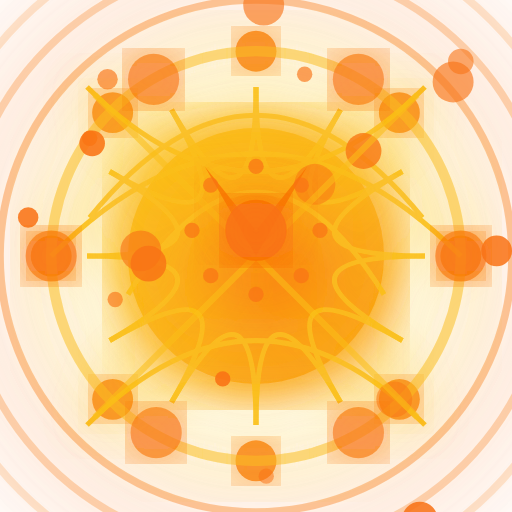
t = 0.00 s
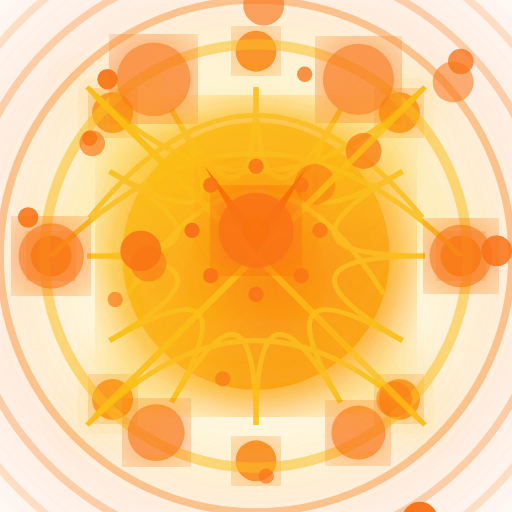
t = 1.47 s
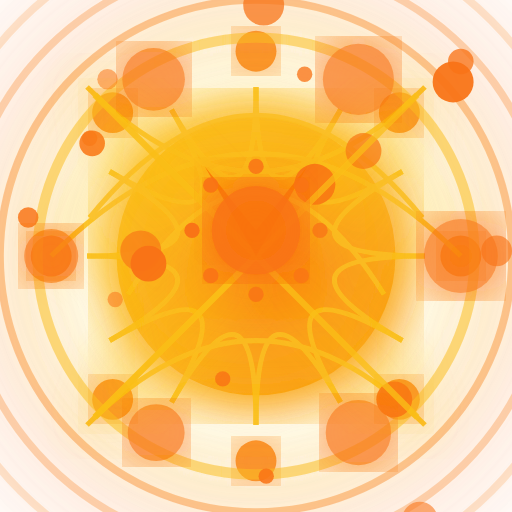
t = 2.93 s
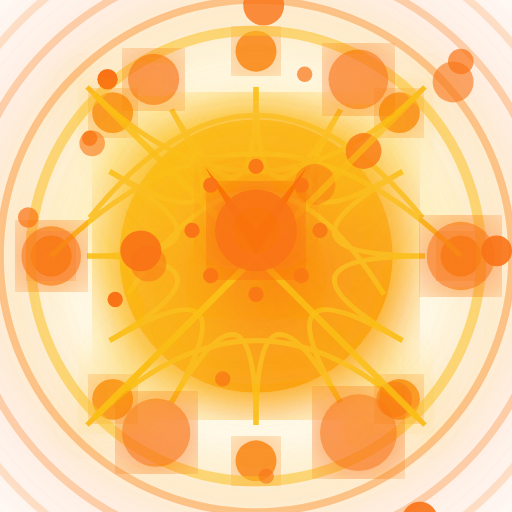
t = 4.40 s
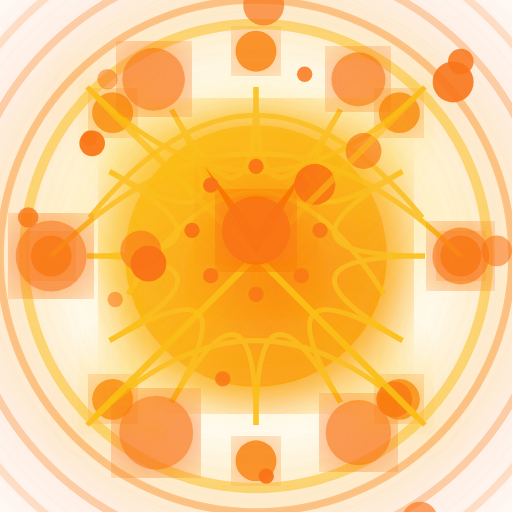
t = 5.87 s
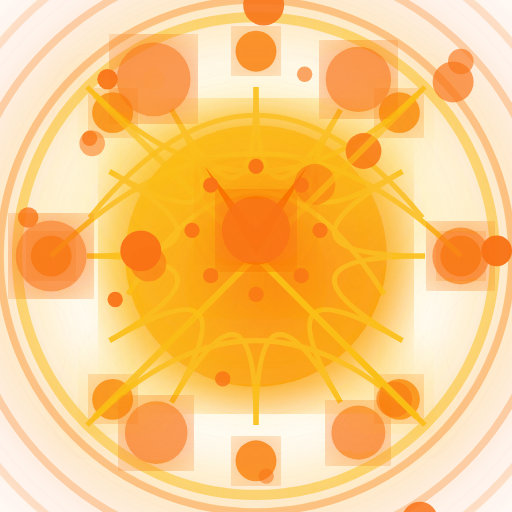
t = 7.33 s

The animated SVG that drew these frames (rendered in a browser with its animation timeline set to each time). Animation: 63 SMIL elements (animate=63); one cycle of 8.80 s, repeats indefinitely.

<?xml version="1.0" encoding="utf-8" ?>
<svg xmlns="http://www.w3.org/2000/svg" xmlns:ev="http://www.w3.org/2001/xml-events" xmlns:xlink="http://www.w3.org/1999/xlink" baseProfile="full" height="200" version="1.1" viewBox="0 0 200 200" width="200">
  <title>Logo Arkalia-LUNA - Style ULTIME avec effets cosmiques extrêmes</title>
  <defs>
    <radialGradient cx="40%" cy="40%" id="ultimateCosmic-explosive" r="70%">
      <stop offset="0%" stop-color="#dc2626" stop-opacity="1.0"/>
      <stop offset="1%" stop-color="#f97316" stop-opacity="0.98"/>
      <stop offset="3%" stop-color="#ea580c" stop-opacity="0.95"/>
      <stop offset="5%" stop-color="#fbbf24" stop-opacity="0.92"/>
      <stop offset="8%" stop-color="#f97316" stop-opacity="0.88"/>
      <stop offset="12%" stop-color="#dc2626" stop-opacity="0.85"/>
      <stop offset="15%" stop-color="#ea580c" stop-opacity="0.8"/>
      <stop offset="18%" stop-color="#fbbf24" stop-opacity="0.75"/>
      <stop offset="22%" stop-color="#f97316" stop-opacity="0.7"/>
      <stop offset="25%" stop-color="#dc2626" stop-opacity="0.65"/>
      <stop offset="28%" stop-color="#ea580c" stop-opacity="0.6"/>
      <stop offset="32%" stop-color="#fbbf24" stop-opacity="0.55"/>
      <stop offset="35%" stop-color="#f97316" stop-opacity="0.5"/>
      <stop offset="38%" stop-color="#dc2626" stop-opacity="0.45"/>
      <stop offset="42%" stop-color="#ea580c" stop-opacity="0.4"/>
      <stop offset="45%" stop-color="#fbbf24" stop-opacity="0.35"/>
      <stop offset="48%" stop-color="#f97316" stop-opacity="0.3"/>
      <stop offset="52%" stop-color="#dc2626" stop-opacity="0.25"/>
      <stop offset="55%" stop-color="#ea580c" stop-opacity="0.2"/>
      <stop offset="58%" stop-color="#fbbf24" stop-opacity="0.15"/>
      <stop offset="62%" stop-color="#f97316" stop-opacity="0.1"/>
      <stop offset="65%" stop-color="#dc2626" stop-opacity="0.05"/>
      <stop offset="68%" stop-color="#ea580c" stop-opacity="0.0"/>
      <stop offset="72%" stop-color="#fbbf24" stop-opacity="0.0"/>
      <stop offset="75%" stop-color="#f97316" stop-opacity="0.0"/>
      <stop offset="78%" stop-color="#dc2626" stop-opacity="0.0"/>
      <stop offset="82%" stop-color="#ea580c" stop-opacity="0.0"/>
      <stop offset="85%" stop-color="#fbbf24" stop-opacity="0.0"/>
      <stop offset="88%" stop-color="#f97316" stop-opacity="0.0"/>
      <stop offset="92%" stop-color="#dc2626" stop-opacity="0.0"/>
      <stop offset="95%" stop-color="#ea580c" stop-opacity="0.0"/>
      <stop offset="100%" stop-color="#dc2626" stop-opacity="0.0"/>
    </radialGradient>
    <radialGradient cx="60%" cy="60%" id="ultimateSecondaryCosmic-explosive" r="60%">
      <stop offset="0%" stop-color="#f97316"/>
      <stop offset="100%" stop-color="#fbbf24"/>
    </radialGradient>
    <filter id="ultimateCosmicGlow-explosive">
      <feGaussianBlur in="SourceGraphic" stdDeviation="12.0"/>
      <feMerge>
        <feMergeNode in="SourceGraphic"/>
        <feMergeNode/>
        <feMergeNode/>
      </feMerge>
    </filter>
    <filter id="ultimateCosmicTurbulence-explosive">
      <feTurbulence baseFrequency="0.01" numOctaves="3" seed="42" type="fractalNoise"/>
      <feDisplacementMap in="SourceGraphic" in2="cosmicTurbulence" scale="25" xChannelSelector="R" yChannelSelector="G"/>
    </filter>
    <filter id="ultimateCosmicDepth-explosive"/>
    <mask id="ultimateCosmicDepthMask-explosive">
      <circle cx="100" cy="100" fill="white" r="86.0"/>
    </mask>
    <mask id="ultimateCosmicOrganicMask-explosive">
      <path d="M 40 40 Q 100 20 160 40 Q 100 160 40 160 Z" fill="white"/>
    </mask>
    <pattern height="66" id="ultimateCosmicSurfacePattern-explosive" patternUnits="userSpaceOnUse" width="66">
      <circle cx="14" cy="3" fill="#dc2626" opacity="0.23571214883121666" r="7"/>
      <circle cx="17" cy="13" fill="#dc2626" opacity="0.3566723793571639" r="4"/>
      <circle cx="4" cy="3" fill="#dc2626" opacity="0.22652329118126116" r="4"/>
      <circle cx="64" cy="3" fill="#dc2626" opacity="0.4006068645228412" r="6"/>
      <circle cx="53" cy="28" fill="#dc2626" opacity="0.35624298935656806" r="10"/>
      <circle cx="0" cy="20" fill="#dc2626" opacity="0.26908768078129713" r="9"/>
      <circle cx="19" cy="27" fill="#dc2626" opacity="0.18577359678194705" r="8"/>
      <circle cx="48" cy="12" fill="#dc2626" opacity="0.44662302822161093" r="8"/>
      <circle cx="33" cy="5" fill="#dc2626" opacity="0.33767983200914525" r="10"/>
      <circle cx="48" cy="10" fill="#dc2626" opacity="0.4402916324885482" r="7"/>
      <circle cx="46" cy="24" fill="#dc2626" opacity="0.16603853427948176" r="4"/>
      <circle cx="29" cy="37" fill="#dc2626" opacity="0.4493612023553014" r="4"/>
    </pattern>
    <pattern height="133.0" id="ultimateCosmicNeuralPattern-explosive" patternUnits="userSpaceOnUse" width="133.0">
      <line opacity="0.8" stroke="#f97316" stroke-width="2" x1="25" x2="71" y1="97" y2="116"/>
      <line opacity="0.8" stroke="#f97316" stroke-width="2" x1="93" x2="94" y1="41" y2="90"/>
      <line opacity="0.8" stroke="#f97316" stroke-width="2" x1="53" x2="18" y1="68" y2="43"/>
      <line opacity="0.8" stroke="#f97316" stroke-width="2" x1="62" x2="118" y1="41" y2="97"/>
      <line opacity="0.8" stroke="#f97316" stroke-width="2" x1="69" x2="83" y1="56" y2="14"/>
      <line opacity="0.8" stroke="#f97316" stroke-width="2" x1="58" x2="80" y1="8" y2="102"/>
      <line opacity="0.8" stroke="#f97316" stroke-width="2" x1="68" x2="54" y1="16" y2="80"/>
      <line opacity="0.8" stroke="#f97316" stroke-width="2" x1="54" x2="101" y1="127" y2="117"/>
      <line opacity="0.8" stroke="#f97316" stroke-width="2" x1="36" x2="35" y1="67" y2="63"/>
      <line opacity="0.8" stroke="#f97316" stroke-width="2" x1="67" x2="102" y1="109" y2="92"/>
    </pattern>
  </defs>
  <circle cx="100" cy="100" fill="url(#ultimateCosmic-explosive)" filter="url(#ultimateCosmicDepth-explosive)" r="90.0"/>
  <circle cx="180" cy="100" fill="#f97316" filter="url(#ultimateCosmicGlow-explosive)" opacity="0.8" r="8"/>
  <circle cx="156" cy="156" fill="#f97316" filter="url(#ultimateCosmicGlow-explosive)" opacity="0.8" r="8"/>
  <circle cx="100" cy="180" fill="#f97316" filter="url(#ultimateCosmicGlow-explosive)" opacity="0.8" r="8"/>
  <circle cx="44" cy="156" fill="#f97316" filter="url(#ultimateCosmicGlow-explosive)" opacity="0.8" r="8"/>
  <circle cx="20" cy="100" fill="#f97316" filter="url(#ultimateCosmicGlow-explosive)" opacity="0.8" r="8"/>
  <circle cx="44" cy="44" fill="#f97316" filter="url(#ultimateCosmicGlow-explosive)" opacity="0.8" r="8"/>
  <circle cx="100" cy="20" fill="#f97316" filter="url(#ultimateCosmicGlow-explosive)" opacity="0.8" r="8"/>
  <circle cx="156" cy="44" fill="#f97316" filter="url(#ultimateCosmicGlow-explosive)" opacity="0.8" r="8"/>
  <circle cx="100" cy="100" fill="url(#ultimateSecondaryCosmic-explosive)" filter="url(#ultimateCosmicGlow-explosive)" r="50">
    <animate attributeName="r" dur="1.2s" repeatCount="indefinite" values="50;55.00000000000001;50"/>
  </circle>
  <g fill="none" filter="url(#ultimateCosmicGlow-explosive)" opacity="0.9" stroke="#fbbf24" stroke-width="2">
    <path d="M20.0 100 Q100 20.0 180.0 100">
      <animate attributeName="stroke-dashoffset" begin="0.0s" dur="2.4s" repeatCount="indefinite" values="0;-300;0"/>
    </path>
    <path d="M35.0 85 Q100 5.0 165.0 85">
      <animate attributeName="stroke-dashoffset" begin="0.4s" dur="2.4s" repeatCount="indefinite" values="0;-300;0"/>
    </path>
    <path d="M50.0 115 Q100 35.0 150.0 115">
      <animate attributeName="stroke-dashoffset" begin="0.8s" dur="2.4s" repeatCount="indefinite" values="0;-300;0"/>
    </path>
    <path d="M34 34 Q100 100 166 34">
      <animate attributeName="stroke-dashoffset" begin="1.2000000000000002s" dur="2.4s" repeatCount="indefinite" values="0;-300;0"/>
    </path>
    <path d="M34 166 Q100 100 166 166">
      <animate attributeName="stroke-dashoffset" begin="1.6s" dur="2.4s" repeatCount="indefinite" values="0;-300;0"/>
    </path>
    <path d="M166.0 100.0 Q100 100 157.15767664977295 133.0">
      <animate attributeName="stroke-dashoffset" begin="2.0s" dur="2.4s" repeatCount="indefinite" values="0;-300;0"/>
    </path>
    <path d="M157.15767664977295 133.0 Q100 100 133.0 157.15767664977295">
      <animate attributeName="stroke-dashoffset" begin="2.4000000000000004s" dur="2.4s" repeatCount="indefinite" values="0;-300;0"/>
    </path>
    <path d="M133.0 157.15767664977295 Q100 100 100.0 166.0">
      <animate attributeName="stroke-dashoffset" begin="2.8000000000000003s" dur="2.4s" repeatCount="indefinite" values="0;-300;0"/>
    </path>
    <path d="M100.0 166.0 Q100 100 67.00000000000001 157.15767664977295">
      <animate attributeName="stroke-dashoffset" begin="3.2s" dur="2.4s" repeatCount="indefinite" values="0;-300;0"/>
    </path>
    <path d="M67.00000000000001 157.15767664977295 Q100 100 42.84232335022706 133.00000000000003">
      <animate attributeName="stroke-dashoffset" begin="3.6s" dur="2.4s" repeatCount="indefinite" values="0;-300;0"/>
    </path>
    <path d="M42.84232335022705 133.0 Q100 100 34.0 100.00000000000001">
      <animate attributeName="stroke-dashoffset" begin="4.0s" dur="2.4s" repeatCount="indefinite" values="0;-300;0"/>
    </path>
    <path d="M34.0 100.00000000000001 Q100 100 42.84232335022704 67.00000000000001">
      <animate attributeName="stroke-dashoffset" begin="4.4s" dur="2.4s" repeatCount="indefinite" values="0;-300;0"/>
    </path>
    <path d="M42.842323350227055 67.0 Q100 100 67.00000000000003 42.84232335022704">
      <animate attributeName="stroke-dashoffset" begin="4.800000000000001s" dur="2.4s" repeatCount="indefinite" values="0;-300;0"/>
    </path>
    <path d="M66.99999999999997 42.84232335022707 Q100 100 99.99999999999999 34.0">
      <animate attributeName="stroke-dashoffset" begin="5.2s" dur="2.4s" repeatCount="indefinite" values="0;-300;0"/>
    </path>
    <path d="M99.99999999999999 34.0 Q100 100 133.0 42.842323350227055">
      <animate attributeName="stroke-dashoffset" begin="5.6000000000000005s" dur="2.4s" repeatCount="indefinite" values="0;-300;0"/>
    </path>
    <path d="M133.0 42.842323350227055 Q100 100 157.15767664977295 67.00000000000003">
      <animate attributeName="stroke-dashoffset" begin="6.0s" dur="2.4s" repeatCount="indefinite" values="0;-300;0"/>
    </path>
    <path d="M157.15767664977292 66.99999999999997 Q100 100 166.0 99.99999999999999">
      <animate attributeName="stroke-dashoffset" begin="6.4s" dur="2.4s" repeatCount="indefinite" values="0;-300;0"/>
    </path>
  </g>
  <circle cx="100" cy="100" fill="none" filter="url(#ultimateCosmicGlow-explosive)" opacity="0.4" r="100" stroke="#f97316" stroke-width="3"/>
  <circle cx="100" cy="100" fill="none" filter="url(#ultimateCosmicGlow-explosive)" opacity="0.30000000000000004" r="115" stroke="#f97316" stroke-width="3"/>
  <circle cx="100" cy="100" fill="none" filter="url(#ultimateCosmicGlow-explosive)" opacity="0.2" r="130" stroke="#f97316" stroke-width="3"/>
  <circle cx="100" cy="100" fill="none" filter="url(#ultimateCosmicGlow-explosive)" opacity="0.09999999999999998" r="145" stroke="#f97316" stroke-width="3"/>
  <circle cx="100" cy="100" fill="none" filter="url(#ultimateCosmicGlow-explosive)" opacity="0.6" r="80.0" stroke="#fbbf24" stroke-width="4">
    <animate attributeName="r" dur="1.6s" repeatCount="indefinite" values="80.0;96.0;80.0"/>
  </circle>
  <circle cx="124" cy="223" fill="#f97316" opacity="0.6974063339558524" r="7">
    <animate attributeName="opacity" begin="0.0s" dur="1.0s" repeatCount="indefinite" values="0.5;1.0;0.5"/>
  </circle>
  <circle cx="104" cy="-13" fill="#f97316" opacity="0.7509784166812361" r="4">
    <animate attributeName="opacity" begin="0.1s" dur="1.0s" repeatCount="indefinite" values="0.5;1.0;0.5"/>
  </circle>
  <circle cx="119" cy="29" fill="#f97316" opacity="0.6539069246698" r="3">
    <animate attributeName="opacity" begin="0.2s" dur="1.0s" repeatCount="indefinite" values="0.5;1.0;0.5"/>
  </circle>
  <circle cx="36" cy="56" fill="#f97316" opacity="0.8884313510454473" r="5">
    <animate attributeName="opacity" begin="0.30000000000000004s" dur="1.0s" repeatCount="indefinite" values="0.5;1.0;0.5"/>
  </circle>
  <circle cx="123" cy="72" fill="#f97316" opacity="0.5458206971934747" r="8">
    <animate attributeName="opacity" begin="0.4s" dur="1.0s" repeatCount="indefinite" values="0.5;1.0;0.5"/>
  </circle>
  <circle cx="177" cy="32" fill="#f97316" opacity="0.6360701892124181" r="8">
    <animate attributeName="opacity" begin="0.5s" dur="1.0s" repeatCount="indefinite" values="0.5;1.0;0.5"/>
  </circle>
  <circle cx="87" cy="148" fill="#f97316" opacity="0.881526371008432" r="3">
    <animate attributeName="opacity" begin="0.6000000000000001s" dur="1.0s" repeatCount="indefinite" values="0.5;1.0;0.5"/>
  </circle>
  <circle cx="142" cy="59" fill="#f97316" opacity="0.8047848796208259" r="7">
    <animate attributeName="opacity" begin="0.7000000000000001s" dur="1.0s" repeatCount="indefinite" values="0.5;1.0;0.5"/>
  </circle>
  <circle cx="55" cy="98" fill="#f97316" opacity="0.6193779165794532" r="8">
    <animate attributeName="opacity" begin="0.8s" dur="1.0s" repeatCount="indefinite" values="0.5;1.0;0.5"/>
  </circle>
  <circle cx="42" cy="31" fill="#f97316" opacity="0.6495655410364591" r="4">
    <animate attributeName="opacity" begin="0.9s" dur="1.0s" repeatCount="indefinite" values="0.5;1.0;0.5"/>
  </circle>
  <circle cx="164" cy="203" fill="#f97316" opacity="0.867397397758281" r="7">
    <animate attributeName="opacity" begin="1.0s" dur="1.0s" repeatCount="indefinite" values="0.5;1.0;0.5"/>
  </circle>
  <circle cx="35" cy="54" fill="#f97316" opacity="0.8716394465058468" r="3">
    <animate attributeName="opacity" begin="1.1s" dur="1.0s" repeatCount="indefinite" values="0.5;1.0;0.5"/>
  </circle>
  <circle cx="180" cy="24" fill="#f97316" opacity="0.5957809241352235" r="5">
    <animate attributeName="opacity" begin="1.2000000000000002s" dur="1.0s" repeatCount="indefinite" values="0.5;1.0;0.5"/>
  </circle>
  <circle cx="104" cy="186" fill="#f97316" opacity="0.5342613808271515" r="3">
    <animate attributeName="opacity" begin="1.3s" dur="1.0s" repeatCount="indefinite" values="0.5;1.0;0.5"/>
  </circle>
  <circle cx="58" cy="103" fill="#f97316" opacity="0.8063337717227952" r="7">
    <animate attributeName="opacity" begin="1.4000000000000001s" dur="1.0s" repeatCount="indefinite" values="0.5;1.0;0.5"/>
  </circle>
  <circle cx="154" cy="156" fill="#f97316" opacity="0.5660507835896511" r="7">
    <animate attributeName="opacity" begin="1.5s" dur="1.0s" repeatCount="indefinite" values="0.5;1.0;0.5"/>
  </circle>
  <circle cx="11" cy="85" fill="#f97316" opacity="0.8715653972008708" r="4">
    <animate attributeName="opacity" begin="1.6s" dur="1.0s" repeatCount="indefinite" values="0.5;1.0;0.5"/>
  </circle>
  <circle cx="103" cy="2" fill="#f97316" opacity="0.624686516520358" r="8">
    <animate attributeName="opacity" begin="1.7000000000000002s" dur="1.0s" repeatCount="indefinite" values="0.5;1.0;0.5"/>
  </circle>
  <circle cx="194" cy="98" fill="#f97316" opacity="0.8598456338571783" r="6">
    <animate attributeName="opacity" begin="1.8s" dur="1.0s" repeatCount="indefinite" values="0.5;1.0;0.5"/>
  </circle>
  <circle cx="45" cy="117" fill="#f97316" opacity="0.6352342248589822" r="3">
    <animate attributeName="opacity" begin="1.9000000000000001s" dur="1.0s" repeatCount="indefinite" values="0.5;1.0;0.5"/>
  </circle>
  <circle cx="180" cy="100" fill="#f97316" filter="url(#ultimateCosmicGlow-explosive)" opacity="0.7" r="10">
    <animate attributeName="r" begin="0.0s" dur="1.2s" repeatCount="indefinite" values="10;15;10"/>
  </circle>
  <circle cx="140" cy="169" fill="#f97316" filter="url(#ultimateCosmicGlow-explosive)" opacity="0.7" r="10">
    <animate attributeName="r" begin="0.2s" dur="1.2s" repeatCount="indefinite" values="10;15;10"/>
  </circle>
  <circle cx="61" cy="169" fill="#f97316" filter="url(#ultimateCosmicGlow-explosive)" opacity="0.7" r="10">
    <animate attributeName="r" begin="0.4s" dur="1.2s" repeatCount="indefinite" values="10;15;10"/>
  </circle>
  <circle cx="20" cy="100" fill="#f97316" filter="url(#ultimateCosmicGlow-explosive)" opacity="0.7" r="10">
    <animate attributeName="r" begin="0.6000000000000001s" dur="1.2s" repeatCount="indefinite" values="10;15;10"/>
  </circle>
  <circle cx="60" cy="31" fill="#f97316" filter="url(#ultimateCosmicGlow-explosive)" opacity="0.7" r="10">
    <animate attributeName="r" begin="0.8s" dur="1.2s" repeatCount="indefinite" values="10;15;10"/>
  </circle>
  <circle cx="140" cy="31" fill="#f97316" filter="url(#ultimateCosmicGlow-explosive)" opacity="0.7" r="10">
    <animate attributeName="r" begin="1.0s" dur="1.2s" repeatCount="indefinite" values="10;15;10"/>
  </circle>
  <line filter="url(#ultimateCosmicGlow-explosive)" opacity="0.6" stroke="#fbbf24" stroke-width="2.5" x1="100" x2="190" y1="100" y2="100">
    <animate attributeName="opacity" begin="0.0s" dur="1.6s" repeatCount="indefinite" values="0.6;1.0;0.6"/>
  </line>
  <line filter="url(#ultimateCosmicGlow-explosive)" opacity="0.6" stroke="#fbbf24" stroke-width="2.5" x1="100" x2="163" y1="100" y2="163">
    <animate attributeName="opacity" begin="0.15s" dur="1.6s" repeatCount="indefinite" values="0.6;1.0;0.6"/>
  </line>
  <line filter="url(#ultimateCosmicGlow-explosive)" opacity="0.6" stroke="#fbbf24" stroke-width="2.5" x1="100" x2="100" y1="100" y2="190">
    <animate attributeName="opacity" begin="0.3s" dur="1.6s" repeatCount="indefinite" values="0.6;1.0;0.6"/>
  </line>
  <line filter="url(#ultimateCosmicGlow-explosive)" opacity="0.6" stroke="#fbbf24" stroke-width="2.5" x1="100" x2="37" y1="100" y2="163">
    <animate attributeName="opacity" begin="0.44999999999999996s" dur="1.6s" repeatCount="indefinite" values="0.6;1.0;0.6"/>
  </line>
  <line filter="url(#ultimateCosmicGlow-explosive)" opacity="0.6" stroke="#fbbf24" stroke-width="2.5" x1="100" x2="10" y1="100" y2="100">
    <animate attributeName="opacity" begin="0.6s" dur="1.6s" repeatCount="indefinite" values="0.6;1.0;0.6"/>
  </line>
  <line filter="url(#ultimateCosmicGlow-explosive)" opacity="0.6" stroke="#fbbf24" stroke-width="2.5" x1="100" x2="37" y1="100" y2="37">
    <animate attributeName="opacity" begin="0.75s" dur="1.6s" repeatCount="indefinite" values="0.6;1.0;0.6"/>
  </line>
  <line filter="url(#ultimateCosmicGlow-explosive)" opacity="0.6" stroke="#fbbf24" stroke-width="2.5" x1="100" x2="100" y1="100" y2="10">
    <animate attributeName="opacity" begin="0.8999999999999999s" dur="1.6s" repeatCount="indefinite" values="0.6;1.0;0.6"/>
  </line>
  <line filter="url(#ultimateCosmicGlow-explosive)" opacity="0.6" stroke="#fbbf24" stroke-width="2.5" x1="100" x2="163" y1="100" y2="37">
    <animate attributeName="opacity" begin="1.05s" dur="1.6s" repeatCount="indefinite" values="0.6;1.0;0.6"/>
  </line>
  <g>
    <path d="M80 65 L100 90 L120 65 L100 100 Z" fill="#f97316" filter="url(#ultimateCosmicGlow-explosive)">
      <animate attributeName="opacity" dur="1.0s" repeatCount="indefinite" values="0.8;1.0;0.8"/>
    </path>
    <circle cx="100" cy="90" fill="#f97316" filter="url(#ultimateCosmicGlow-explosive)" opacity="0.9" r="12">
      <animate attributeName="r" dur="1.2s" repeatCount="indefinite" values="12;18;12"/>
    </circle>
    <g>
      <circle cx="125.0" cy="90.0" fill="#f97316" opacity="0.7" r="3">
        <animate attributeName="opacity" begin="0.0s" dur="1.4s" repeatCount="indefinite" values="0.7;1.0;0.7"/>
      </circle>
      <circle cx="117.67766952966369" cy="107.67766952966369" fill="#f97316" opacity="0.7" r="3">
        <animate attributeName="opacity" begin="0.2s" dur="1.4s" repeatCount="indefinite" values="0.7;1.0;0.7"/>
      </circle>
      <circle cx="100.0" cy="115.0" fill="#f97316" opacity="0.7" r="3">
        <animate attributeName="opacity" begin="0.4s" dur="1.4s" repeatCount="indefinite" values="0.7;1.0;0.7"/>
      </circle>
      <circle cx="82.32233047033631" cy="107.67766952966369" fill="#f97316" opacity="0.7" r="3">
        <animate attributeName="opacity" begin="0.6000000000000001s" dur="1.4s" repeatCount="indefinite" values="0.7;1.0;0.7"/>
      </circle>
      <circle cx="75.0" cy="90.0" fill="#f97316" opacity="0.7" r="3">
        <animate attributeName="opacity" begin="0.8s" dur="1.4s" repeatCount="indefinite" values="0.7;1.0;0.7"/>
      </circle>
      <circle cx="82.32233047033631" cy="72.32233047033631" fill="#f97316" opacity="0.7" r="3">
        <animate attributeName="opacity" begin="1.0s" dur="1.4s" repeatCount="indefinite" values="0.7;1.0;0.7"/>
      </circle>
      <circle cx="100.0" cy="65.0" fill="#f97316" opacity="0.7" r="3">
        <animate attributeName="opacity" begin="1.2000000000000002s" dur="1.4s" repeatCount="indefinite" values="0.7;1.0;0.7"/>
      </circle>
      <circle cx="117.67766952966369" cy="72.32233047033631" fill="#f97316" opacity="0.7" r="3">
        <animate attributeName="opacity" begin="1.4000000000000001s" dur="1.4s" repeatCount="indefinite" values="0.7;1.0;0.7"/>
      </circle>
    </g>
  </g>
</svg>
